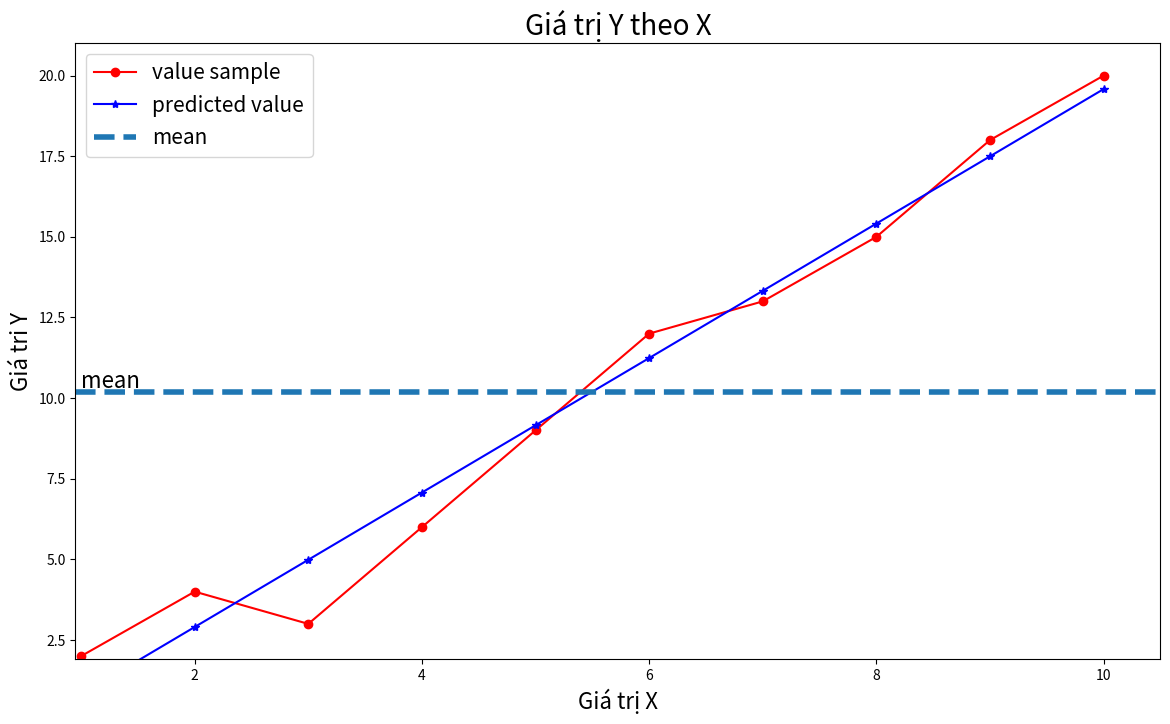

The matplotlib source for this figure:
import matplotlib.pyplot as plt
import numpy as np
from matplotlib.lines import lineStyles

x = np.array([[1,2,3,4,5,6,7,8,9,10]]).T
y = np.array([[2,4,3,6,9,12,13,15,18,20]]).T

def calculateb1b0(x,y):
    xbar = np.mean(x)
    ybar = np.mean(y)
    x2bar = np.mean( x**2)
    xybar = np.mean( x*y)

    b1 = (xbar * ybar - xybar) / (xbar ** 2 - (x2bar))
    b0 = ybar - b1 * xbar
    return b1,b0

b1,b0 = calculateb1b0(x,y)
print("b1=",b1)
print("b0=",b0)
y_predicted = b0 + b1*x
print(y_predicted)

def showGraph(x,y,y_predicted, title = "", xlabel = "", ylabel =""):
    plt.figure(figsize=(14,8))
    plt.plot(x,y, 'r-o', label = "value sample")
    plt.plot(x, y_predicted, 'b-*', label = "predicted value")
    x_min = np.min(x)
    x_max = np.max(x)
    y_min = np.min(y)
    y_max = np.max(y)

    ybar = np.mean(y)

    plt.axhline(ybar, linestyle='--', linewidth=4, label = 'mean' )
    plt.axis([x_min*0.95, x_max*1.05, y_min*0.95, y_max*1.05])
    plt.xlabel(xlabel, fontsize = 16)
    plt.ylabel(ylabel, fontsize = 16)
    plt.text(x_min, ybar *1.01, "mean", fontsize = 16)
    plt.legend(fontsize=15)
    plt.title(title,fontsize=20)
    plt.show()

showGraph(x,y,y_predicted,
          title = 'Giá trị Y theo X',
          xlabel= 'Giá trị X',
          ylabel = 'Giá tri Y')